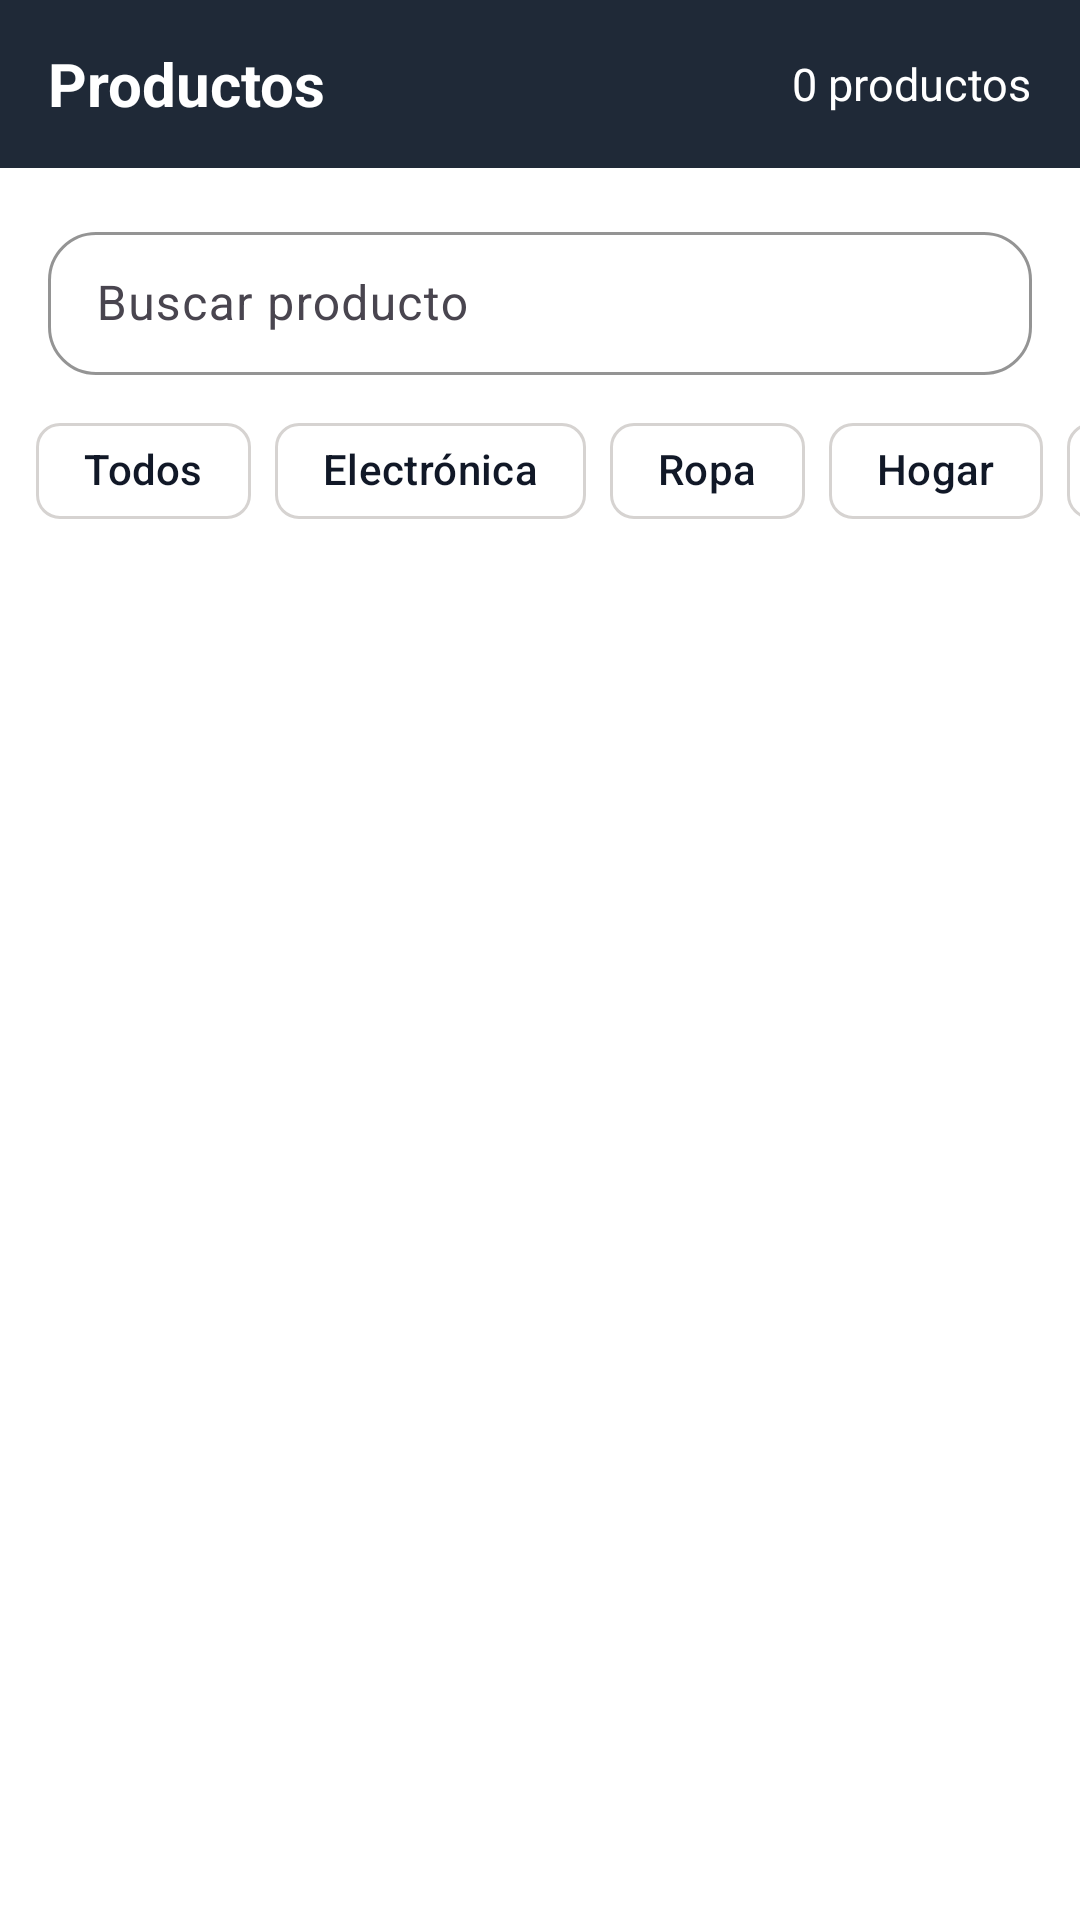

The Android layout XML behind this screen, and the referenced resources:
<!-- AndroidManifest.xml: application theme Theme.StockFlow -->
<!-- res/layout/fragment_lista_productos.xml -->
<?xml version="1.0" encoding="utf-8"?>
<androidx.constraintlayout.widget.ConstraintLayout
    xmlns:android="http://schemas.android.com/apk/res/android"
    xmlns:app="http://schemas.android.com/apk/res-auto"
    android:layout_width="match_parent"
    android:layout_height="match_parent"
    android:background="?attr/colorSurface"
    android:fitsSystemWindows="true">

    

    <LinearLayout
        android:id="@+id/toolbarProductos"
        android:layout_width="0dp"
        android:layout_height="56dp"
        android:background="?attr/colorPrimary"
        android:gravity="center_vertical"
        android:orientation="horizontal"
        android:paddingStart="16dp"
        android:paddingEnd="16dp"
        app:layout_constraintTop_toTopOf="parent"
        app:layout_constraintStart_toStartOf="parent"
        app:layout_constraintEnd_toEndOf="parent">

        <TextView
            android:layout_width="0dp"
            android:layout_height="wrap_content"
            android:layout_weight="1"
            android:text="Productos"
            android:textColor="?attr/colorOnPrimary"
            android:textSize="20sp"
            android:textStyle="bold"/>

        

        <TextView
            android:id="@+id/tvResultados"
            android:layout_width="wrap_content"
            android:layout_height="wrap_content"
            android:text="0 productos"
            android:textColor="?attr/colorOnPrimary"
            android:textSize="15sp"/>

    </LinearLayout>


    <com.google.android.material.textfield.TextInputLayout
        android:id="@+id/tilBuscar"
        android:layout_width="0dp"
        android:layout_height="wrap_content"
        android:layout_margin="16dp"
        app:layout_constraintTop_toBottomOf="@id/toolbarProductos"
        app:layout_constraintStart_toStartOf="parent"
        app:layout_constraintEnd_toEndOf="parent"
        app:startIconDrawable="@drawable/ic_search_24">

        <com.google.android.material.textfield.TextInputEditText
            android:id="@+id/etBuscar"
            android:layout_width="match_parent"
            android:layout_height="wrap_content"
            android:hint="Buscar producto"/>

    </com.google.android.material.textfield.TextInputLayout>

    <HorizontalScrollView
        android:id="@+id/scrollCategorias"
        android:layout_width="0dp"
        android:layout_height="wrap_content"
        android:layout_marginTop="8dp"
        android:fillViewport="true"
        android:scrollbars="none"
        app:layout_constraintTop_toBottomOf="@id/tilBuscar"
        app:layout_constraintStart_toStartOf="parent"
        app:layout_constraintEnd_toEndOf="parent">

        <com.google.android.material.chip.ChipGroup
            android:id="@+id/chipGroupCategorias"
            android:layout_width="wrap_content"
            android:layout_height="wrap_content"
            android:paddingStart="12dp"
            android:paddingEnd="12dp"
            app:singleSelection="true">

            <com.google.android.material.chip.Chip
                android:id="@+id/chipTodos"
                android:layout_width="wrap_content"
                android:layout_height="wrap_content"
                android:text="Todos"
                android:checked="true"/>

            <com.google.android.material.chip.Chip
                android:id="@+id/chipElectronica"
                android:layout_width="wrap_content"
                android:layout_height="wrap_content"
                android:text="Electrónica"/>

            <com.google.android.material.chip.Chip
                android:id="@+id/chipRopa"
                android:layout_width="wrap_content"
                android:layout_height="wrap_content"
                android:text="Ropa"/>

            <com.google.android.material.chip.Chip
                android:id="@+id/chipHogar"
                android:layout_width="wrap_content"
                android:layout_height="wrap_content"
                android:text="Hogar"/>

            <com.google.android.material.chip.Chip
                android:id="@+id/chipAlimentos"
                android:layout_width="wrap_content"
                android:layout_height="wrap_content"
                android:text="Alimentos"/>

            <com.google.android.material.chip.Chip
                android:id="@+id/chipDeportes"
                android:layout_width="wrap_content"
                android:layout_height="wrap_content"
                android:text="Deportes"/>

        </com.google.android.material.chip.ChipGroup>

    </HorizontalScrollView>

    <TextView
        android:id="@+id/tvSinProductos"
        android:layout_width="wrap_content"
        android:layout_height="wrap_content"
        android:text="No se encontraron productos"
        android:textSize="18sp"
        android:textStyle="bold"
        android:textColor="?attr/colorOutline"
        android:visibility="gone"
        app:layout_constraintTop_toBottomOf="@id/scrollCategorias"
        app:layout_constraintBottom_toBottomOf="parent"
        app:layout_constraintStart_toStartOf="parent"
        app:layout_constraintEnd_toEndOf="parent"/>

    

    <androidx.recyclerview.widget.RecyclerView
        android:id="@+id/rvProductos"
        android:layout_width="0dp"
        android:layout_height="0dp"
        android:padding="8dp"
        app:layout_constraintTop_toBottomOf="@id/scrollCategorias"
        app:layout_constraintBottom_toBottomOf="parent"
        app:layout_constraintStart_toStartOf="parent"
        app:layout_constraintEnd_toEndOf="parent"/>

</androidx.constraintlayout.widget.ConstraintLayout>
<!-- resources referenced by this layout -->
<resources>
  <style name="Theme.StockFlow" parent="Base.Theme.StockFlow" />
  <style name="Base.Theme.StockFlow" parent="Theme.Material3.DayNight.NoActionBar">
          <item name="colorPrimary">@color/elegant_primary</item>
          <item name="colorOnPrimary">@color/elegant_on_primary</item>
          <item name="colorPrimaryContainer">@color/elegant_primary_container</item>
          <item name="colorOnPrimaryContainer">@color/elegant_on_primary_container</item>
          <item name="colorSecondary">@color/elegant_secondary</item>
          <item name="colorOnSecondary">@color/elegant_on_secondary</item>
          <item name="android:colorBackground">@color/elegant_background</item>
          <item name="colorOnBackground">@color/elegant_on_background</item>
          <item name="colorSurface">@color/elegant_surface</item>
          <item name="colorOnSurface">@color/elegant_on_surface</item>
          <item name="colorOutline">@color/elegant_outline</item>
          <item name="android:statusBarColor">@color/elegant_primary</item>
          <item name="android:navigationBarColor">@color/elegant_background</item>
          <item name="android:windowLightStatusBar">true</item>
          <item name="materialButtonStyle">@style/Widget.StockFlow.Button</item>
          <item name="textInputStyle">@style/Widget.StockFlow.TextInputLayout</item>
      </style>
  <color name="elegant_primary">#1F2937</color>
  <color name="elegant_on_primary">#FFFFFF</color>
  <color name="elegant_primary_container">#E5E7EB</color>
  <color name="elegant_on_primary_container">#111827</color>
  <color name="elegant_secondary">#A67C52</color>
  <color name="elegant_on_secondary">#FFFFFF</color>
  <color name="elegant_background">#F7F5F2</color>
  <color name="elegant_on_background">#111827</color>
  <color name="elegant_surface">#FFFFFF</color>
  <color name="elegant_on_surface">#111827</color>
  <color name="elegant_outline">#D6D3D1</color>
  <style name="Widget.StockFlow.Button" parent="Widget.Material3.Button">
          <item name="android:textAllCaps">false</item>
          <item name="cornerRadius">18dp</item>
      </style>
  <style name="Widget.StockFlow.TextInputLayout" parent="Widget.Material3.TextInputLayout.OutlinedBox.Dense">
          <item name="boxStrokeColor">?attr/colorPrimary</item>
          <item name="boxCornerRadiusTopStart">16dp</item>
          <item name="boxCornerRadiusTopEnd">16dp</item>
          <item name="boxCornerRadiusBottomStart">16dp</item>
          <item name="boxCornerRadiusBottomEnd">16dp</item>
      </style>
</resources>
